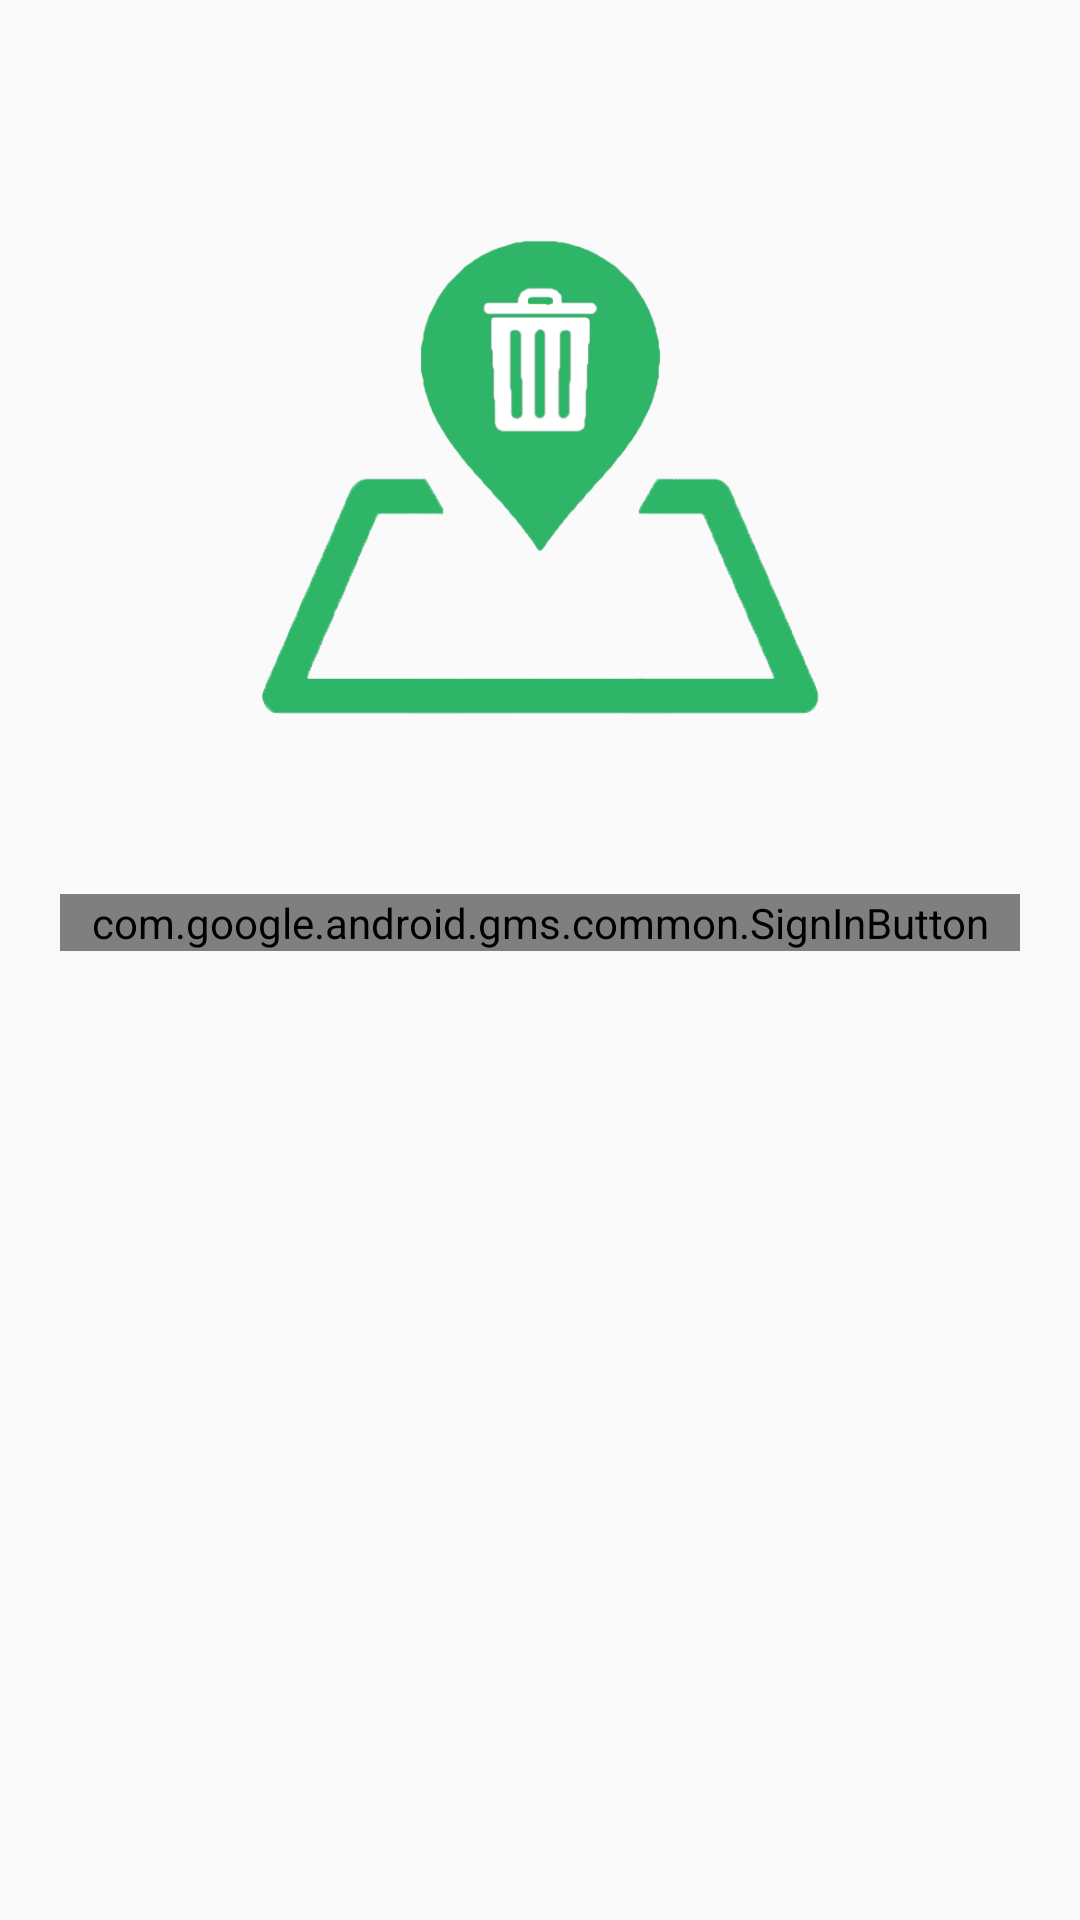

Android layout source for this screen:
<!-- AndroidManifest.xml: application theme Theme.Trashcan -->
<!-- res/layout/activity_login.xml -->
<?xml version="1.0" encoding="utf-8"?>
<LinearLayout xmlns:android="http://schemas.android.com/apk/res/android"
    xmlns:app="http://schemas.android.com/apk/res-auto"
    xmlns:tools="http://schemas.android.com/tools"
    android:layout_width="match_parent"
    android:layout_height="match_parent"
    android:gravity="center"
    android:orientation="vertical"
    tools:context=".Login">

    <LinearLayout
        android:layout_width="match_parent"
        android:layout_height="0dp"
        android:layout_weight="1"
        android:orientation="vertical"
        android:gravity="bottom">

        <ImageView
            android:layout_width="200dp"
            android:layout_height="200dp"
            android:layout_gravity="center_horizontal"
            android:src="@drawable/app_logo"
            android:layout_marginBottom="20dp"/>
    </LinearLayout>

    <LinearLayout
        android:layout_width="match_parent"
        android:layout_height="0dp"
        android:layout_weight="1.3"
        android:orientation="vertical">

    <com.google.android.gms.common.SignInButton
        android:id="@+id/btn_google"
        android:layout_width="match_parent"
        android:layout_height="wrap_content"
        android:layout_centerHorizontal="true"
        android:layout_margin="20dp"/>
    </LinearLayout>

</LinearLayout>
<!-- resources referenced by this layout -->
<resources>
  <!-- drawable app_logo: png bitmap (drawable-v24, 38814 bytes) -->
  <style name="Theme.Trashcan" parent="Theme.AppCompat.Light.NoActionBar">
          
          <item name="colorPrimary">#2EB567</item>
          <item name="colorPrimaryVariant">#CCCCCC</item>
          <item name="colorOnPrimary">@color/white</item>
          
          <item name="colorSecondary">@color/teal_200</item>
          <item name="colorSecondaryVariant">@color/teal_700</item>
          <item name="colorOnSecondary">@color/black</item>
          
          <item name="android:statusBarColor" tools:targetApi="l">?attr/colorPrimaryVariant</item>
          
  
          <item name="windowActionBar">false</item>
          <item name="windowNoTitle">true</item>
  
      </style>
  <color name="white">#FFFFFFFF</color>
  <color name="teal_200">#FF03DAC5</color>
  <color name="teal_700">#FF018786</color>
  <color name="black">#FF000000</color>
</resources>
